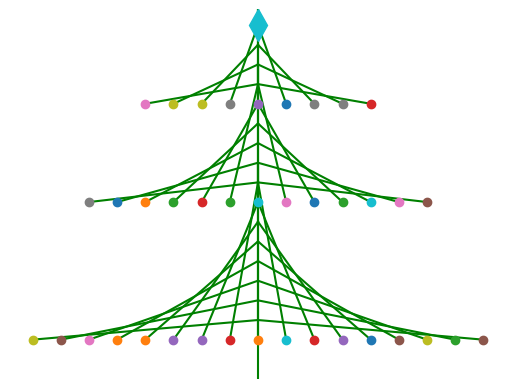

Generate this figure with matplotlib:
import matplotlib.pyplot as plt

plt.axvline(color='g')
xs = list(range(9))
ys = [8-n for n in xs]
decor = set()
for x, y in zip(xs, ys):
    plt.plot([0, -x], [y+1, 0], 'g')
    plt.plot([0, x], [y+1, 0], 'g')
    decor.add((x, 0))
    decor.add((-x, 0))
for x, y in zip(xs[:-2], ys[:-2]):
    plt.plot([0, -x], [y+6, 7], 'g')
    plt.plot([0, x], [y+6, 7], 'g')
    decor.add((x, 7))
    decor.add((-x, 7))
for x, y in zip(xs[:-4], ys[:-4]):
    plt.plot([0, -x], [y+9, 12], 'g')
    plt.plot([0, x], [y+9, 12], 'g')
    decor.add((x, 12))
    decor.add((-x, 12))
for x, y in decor:
    plt.plot(x, y, 'o')
plt.plot(0, 16, 'd', markersize=16)
plt.ylim([-2, 16.8])
plt.axis('off')

plt.savefig('tree.png')
